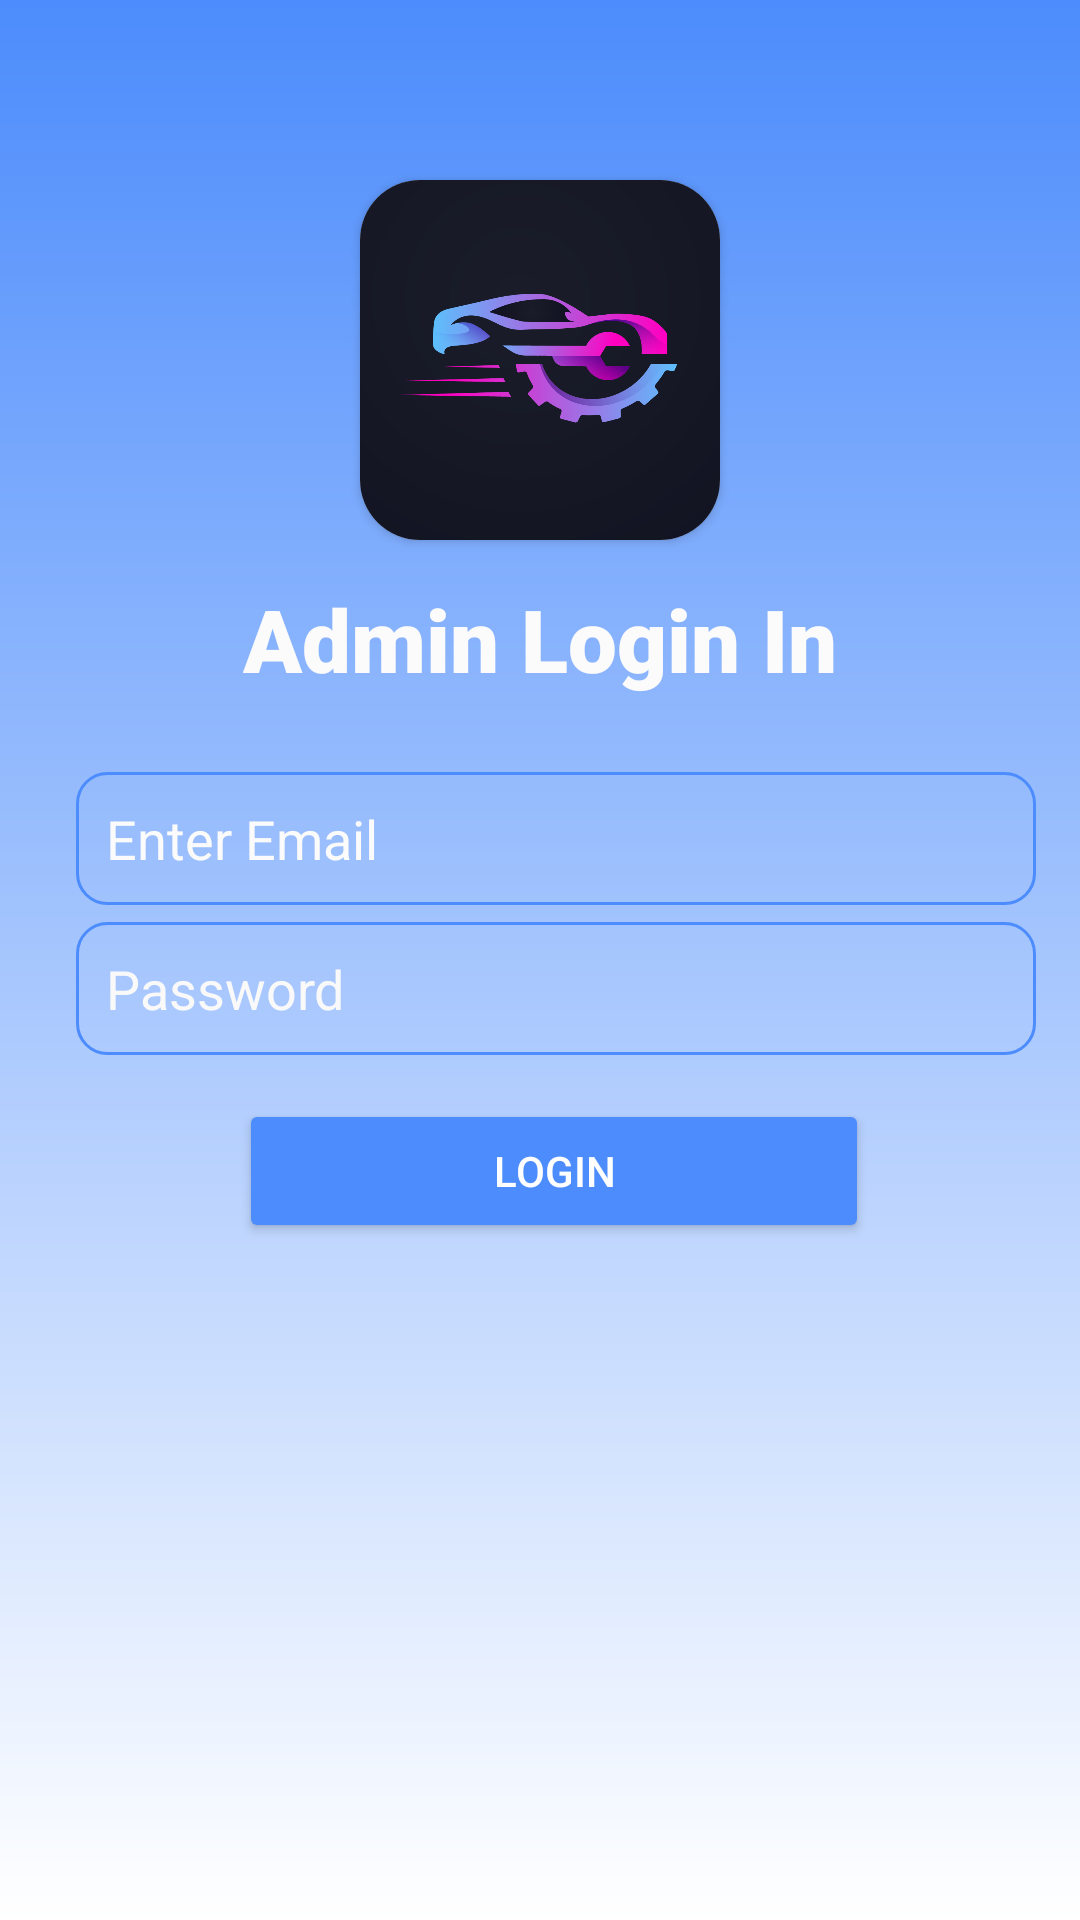

Layout XML and referenced resources for this Android screen:
<!-- AndroidManifest.xml: application theme Theme.CarMate -->
<!-- res/layout/activity_adminlogin.xml -->
<?xml version="1.0" encoding="utf-8"?>
<androidx.constraintlayout.widget.ConstraintLayout xmlns:android="http://schemas.android.com/apk/res/android"
    xmlns:app="http://schemas.android.com/apk/res-auto"
    xmlns:tools="http://schemas.android.com/tools"
    android:layout_width="match_parent"
    android:layout_height="match_parent"
    android:background="@drawable/blur"
    tools:context=".AdminloginActivity">

    <androidx.cardview.widget.CardView
        android:id="@+id/cardView"
        android:layout_width="120dp"
        android:layout_height="120dp"
        android:layout_marginTop="60dp"
        android:elevation="7dp"
        app:cardCornerRadius="20dp"
        app:layout_constraintEnd_toEndOf="parent"
        app:layout_constraintStart_toStartOf="parent"
        app:layout_constraintTop_toTopOf="parent">

        <ImageView
            android:id="@+id/imageView"
            android:layout_width="match_parent"
            android:layout_height="match_parent"
            android:src="@drawable/logo" />
    </androidx.cardview.widget.CardView>

    <TextView
        android:id="@+id/textView4"
        android:layout_width="wrap_content"
        android:layout_height="wrap_content"
        android:text="Admin Login In"
        android:textColor="#FBFBFB"
        android:textSize="29sp"
        android:fontFamily="sans-serif-black"
        android:textStyle="bold"
        app:layout_constraintBottom_toBottomOf="parent"
        app:layout_constraintEnd_toEndOf="parent"
        app:layout_constraintStart_toStartOf="parent"
        app:layout_constraintTop_toTopOf="parent"
        app:layout_constraintVertical_bias="0.322" />

    <EditText
        android:id="@+id/editTextTextEmailAddress"
        android:layout_width="320dp"
        android:layout_height="wrap_content"
        android:background="@drawable/button"
        android:ems="10"
        android:hint="Enter Email"
        android:inputType="textEmailAddress"
        android:padding="10dp"
        android:textColor="#0C0C0C"
        android:textColorHint="#FBFBFB"
        app:layout_constraintBottom_toBottomOf="parent"
        app:layout_constraintEnd_toEndOf="parent"
        app:layout_constraintHorizontal_bias="0.637"
        app:layout_constraintStart_toStartOf="parent"
        app:layout_constraintTop_toTopOf="parent"
        app:layout_constraintVertical_bias="0.432" />

    <EditText
        android:id="@+id/editTextTextPassword"
        android:layout_width="320dp"
        android:layout_height="wrap_content"
        android:background="@drawable/button"
        android:ems="10"
        android:hint="Password"
        android:inputType="numberPassword"
        android:padding="10dp"
        android:textColorHint="#FAF9F9"
        app:layout_constraintBottom_toBottomOf="parent"
        app:layout_constraintEnd_toEndOf="parent"
        app:layout_constraintHorizontal_bias="0.637"
        app:layout_constraintStart_toStartOf="parent"
        app:layout_constraintTop_toTopOf="parent"
        app:layout_constraintVertical_bias="0.516" />

    <Button
        android:id="@+id/the_button"
        android:layout_width="210dp"
        android:layout_height="wrap_content"
        android:backgroundTint="@color/blue"
        android:text="Login"
        android:textColor="@color/white"
        app:layout_constraintBottom_toBottomOf="parent"
        app:layout_constraintEnd_toEndOf="parent"
        app:layout_constraintHorizontal_bias="0.532"
        app:layout_constraintStart_toStartOf="parent"
        app:layout_constraintTop_toTopOf="parent"
        app:layout_constraintVertical_bias="0.619" />

</androidx.constraintlayout.widget.ConstraintLayout>
<!-- resources referenced by this layout -->
<resources>
  <color name="blue">#4C8CFC</color>
  <color name="white">#FFFFFFFF</color>
  <!-- drawable blur (drawable) -->
  <?xml version="1.0" encoding="utf-8"?>
  <shape xmlns:android="http://schemas.android.com/apk/res/android"
          android:shape="rectangle">
          <gradient android:angle="30"
              android:startColor="@color/blue"
              android:endColor="@color/white"/>
          </shape>
  <!-- drawable button (drawable) -->
  <?xml version="1.0" encoding="utf-8"?>
  <shape xmlns:android="http://schemas.android.com/apk/res/android"
  android:shape="rectangle">
  <stroke android:width="1dp"
          android:color="@color/blue"/>
  <corners android:radius="10dp"/>
  
  </shape>
  <!-- drawable logo: png bitmap (drawable, 90664 bytes) -->
  <style name="Theme.CarMate" parent="Base.Theme.CarMate" />
  <style name="Base.Theme.CarMate" parent="Theme.Material3.DayNight.NoActionBar">
          
          
          <item name="colorPrimaryDark">@color/colorPrimaryDark</item>
      </style>
  <color name="colorPrimaryDark">#4C8CFC</color>
</resources>
